Photos from the image-classification dataset "snake-gourd-leaf-disease-prediction" in the GitHub repository Reyad02/snake-gourd-leaf-disease-prediction. Its 3 classes are: anthracnose, healthy, yellow.

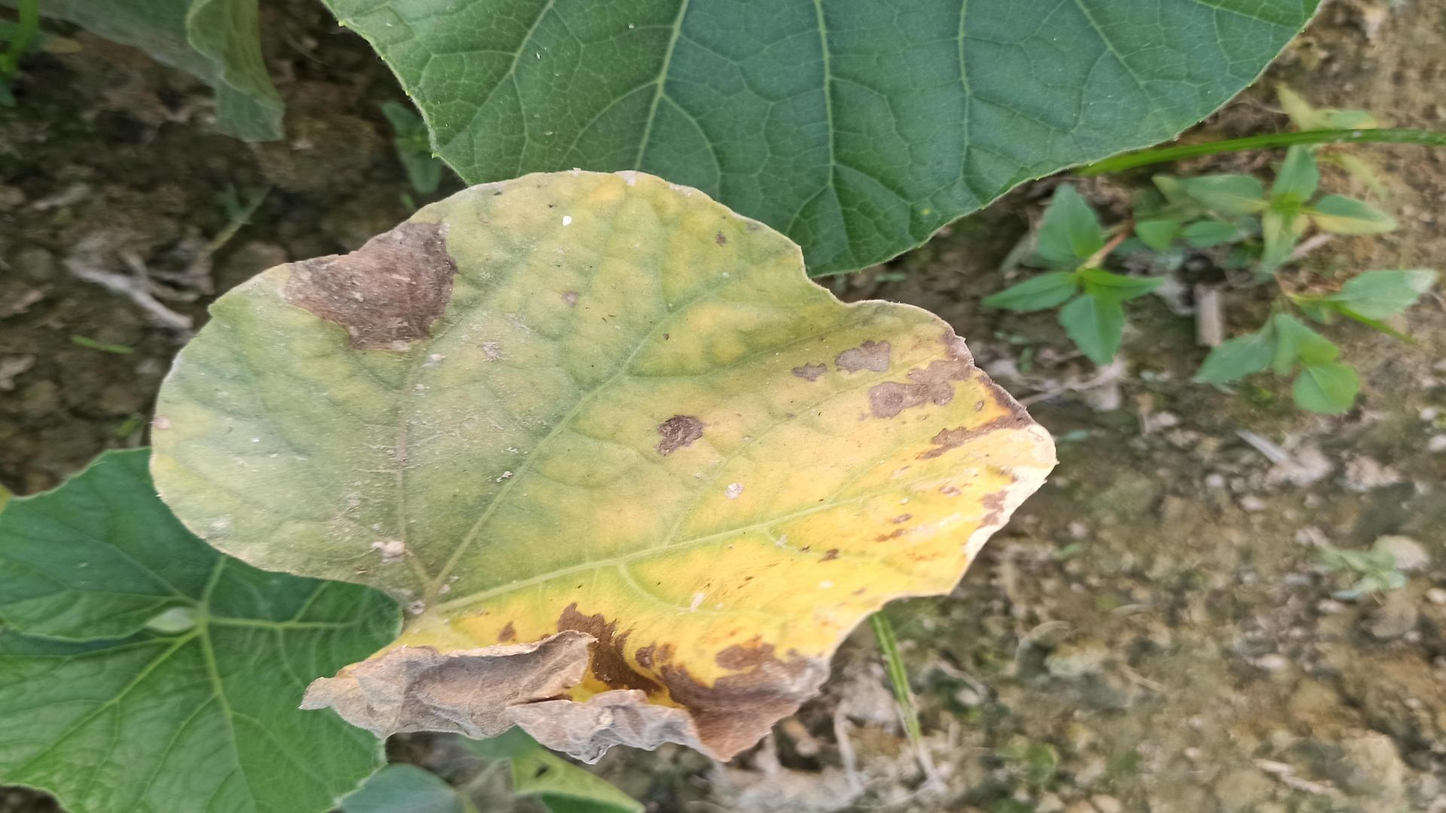
Label: anthracnose

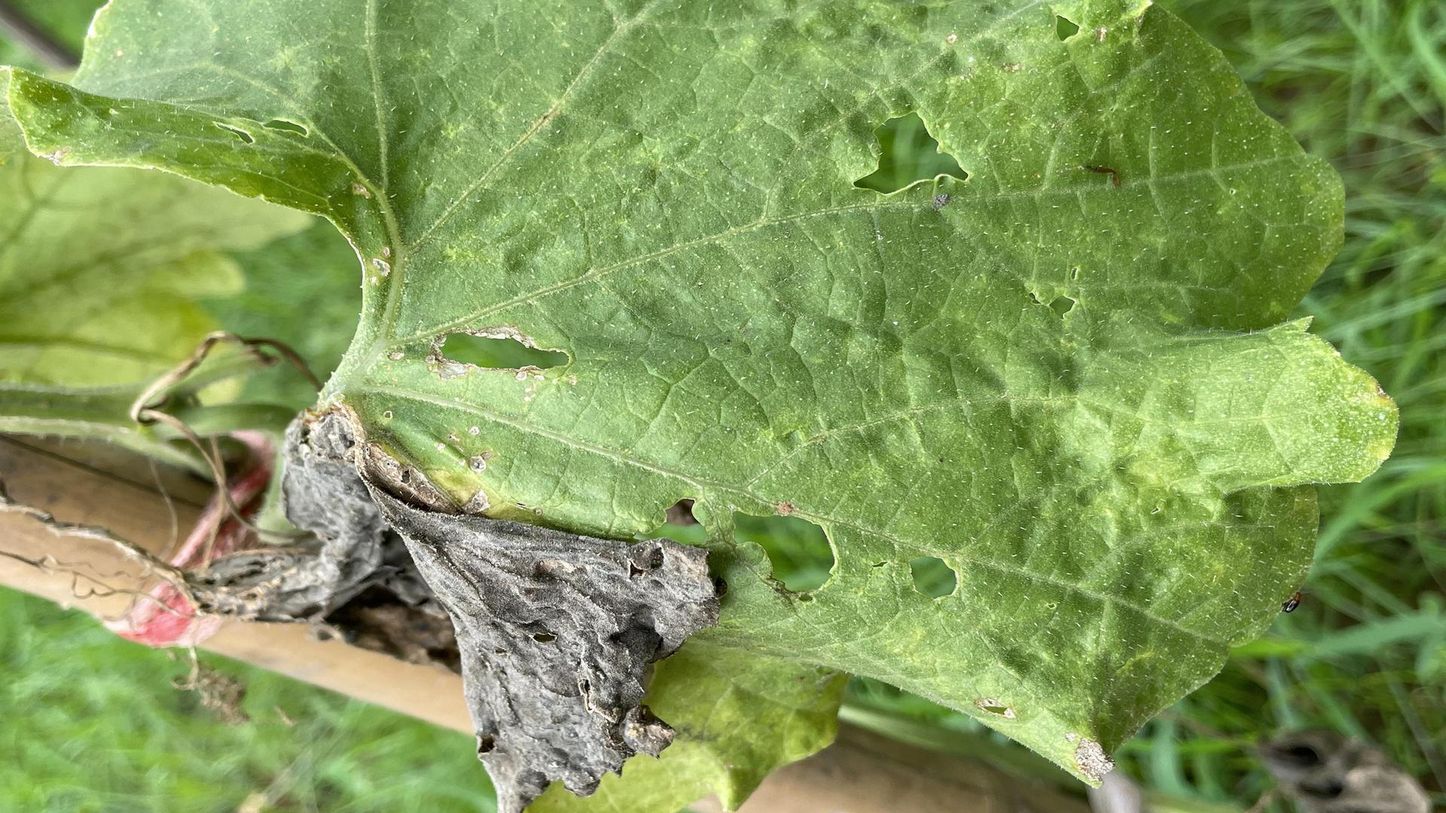
Label: anthracnose

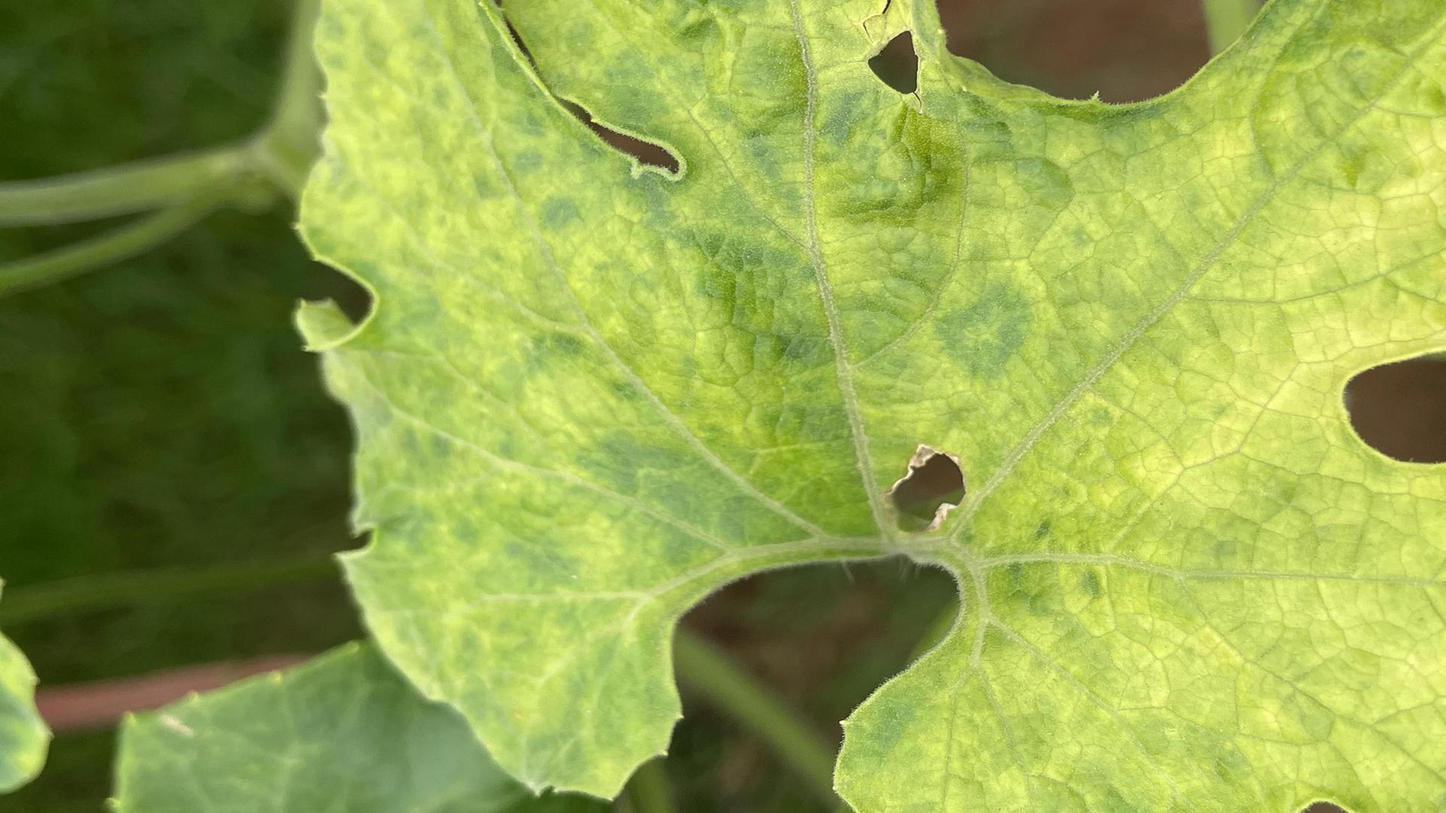
Label: yellow

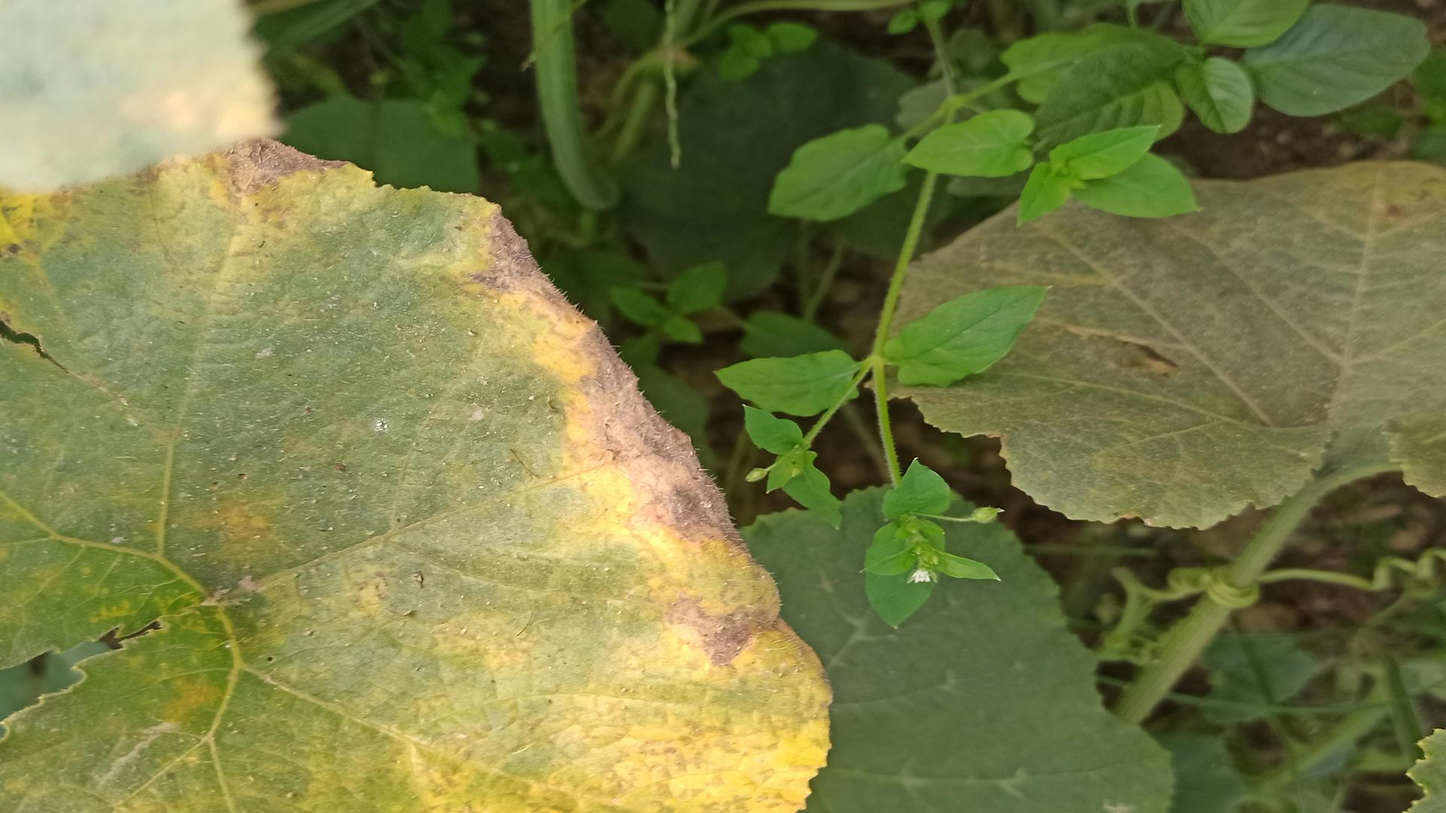
Label: yellow

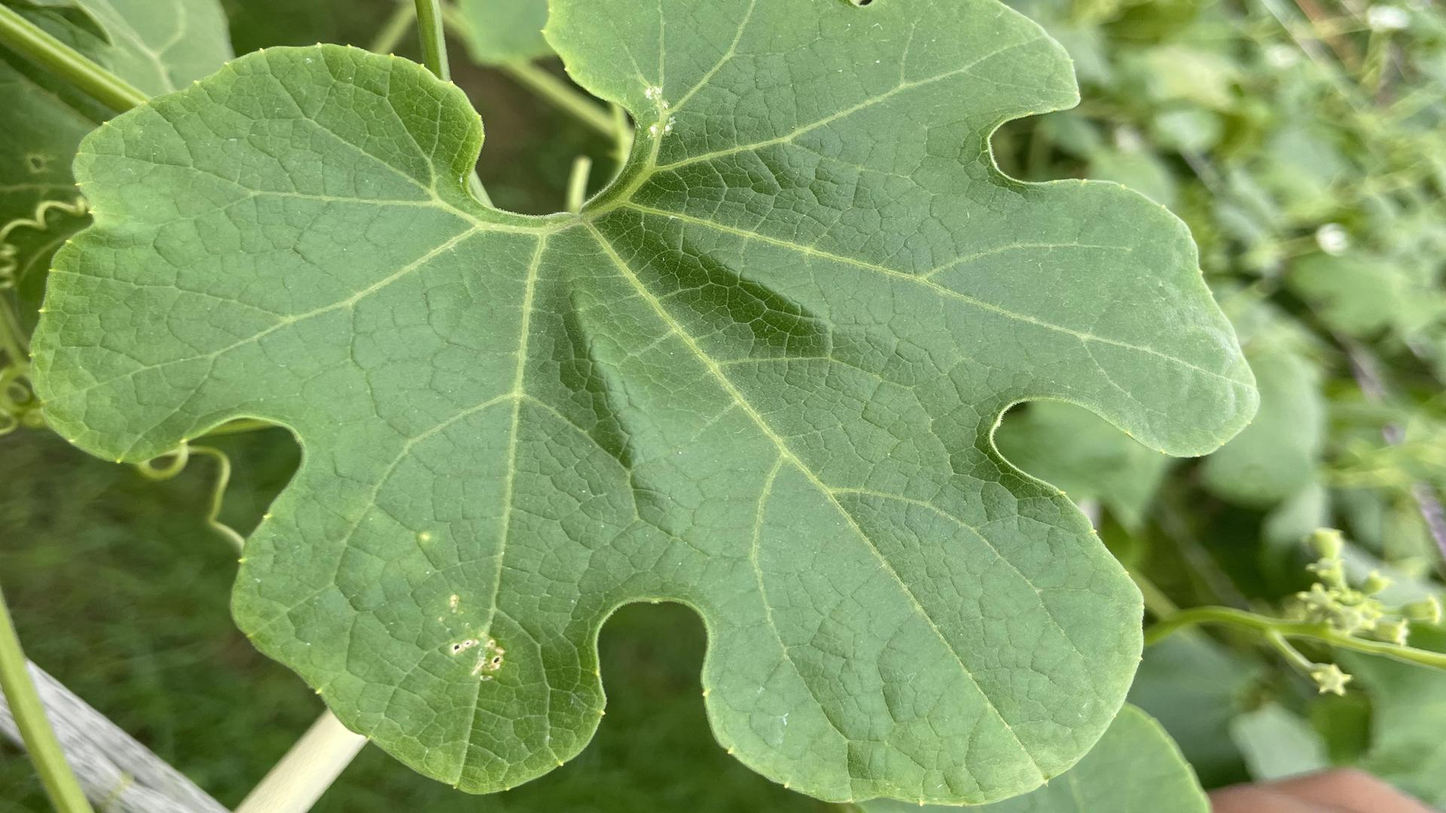
Label: healthy

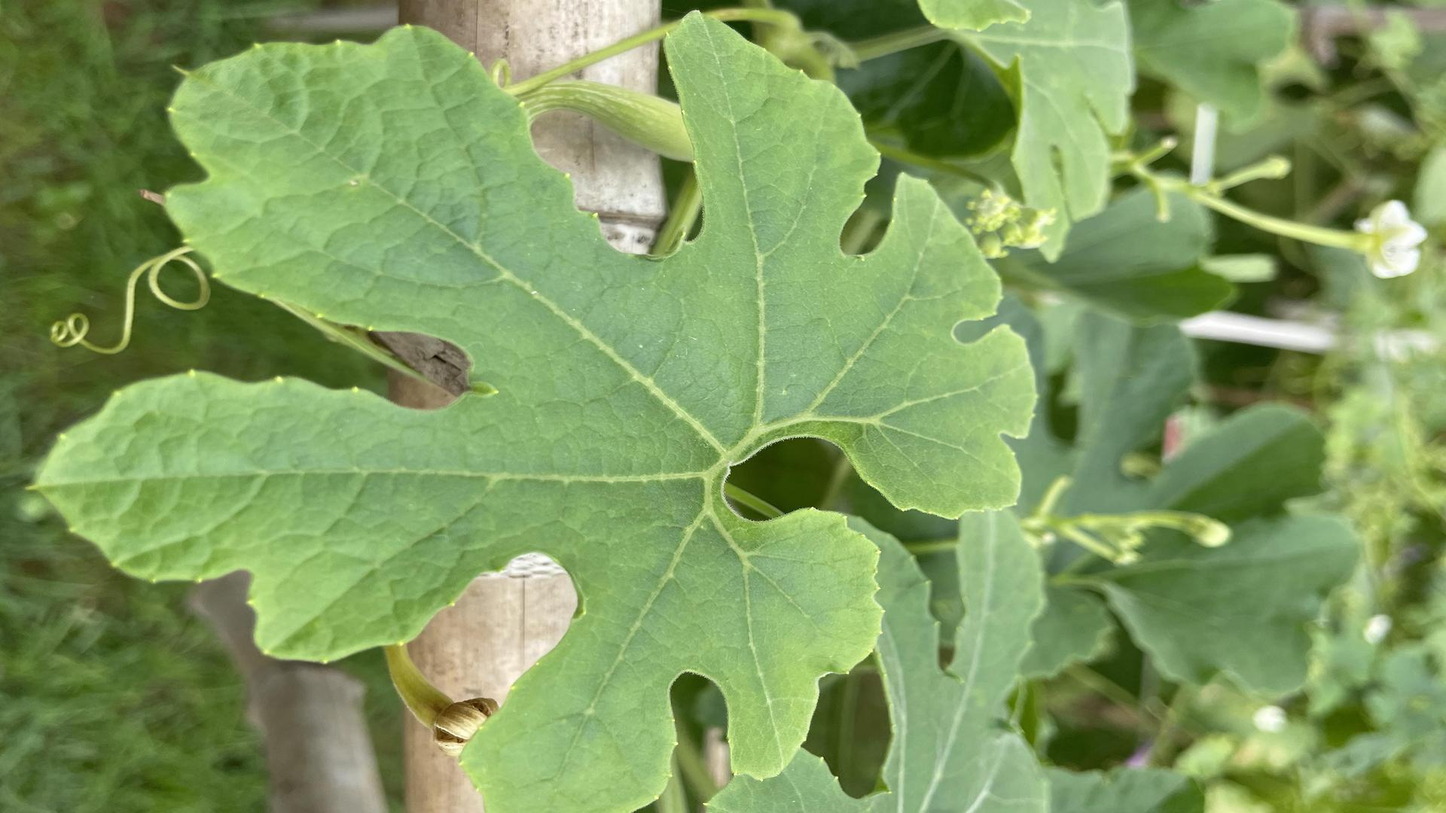
Label: healthy
